Run: headless pygame with SDL's dummy video driver; simulated clock (each Clock.tick advances the game by its frame time, no real sleeping); random seed 0; keys injected as events and as key.get_pressed() state; no mouse input.
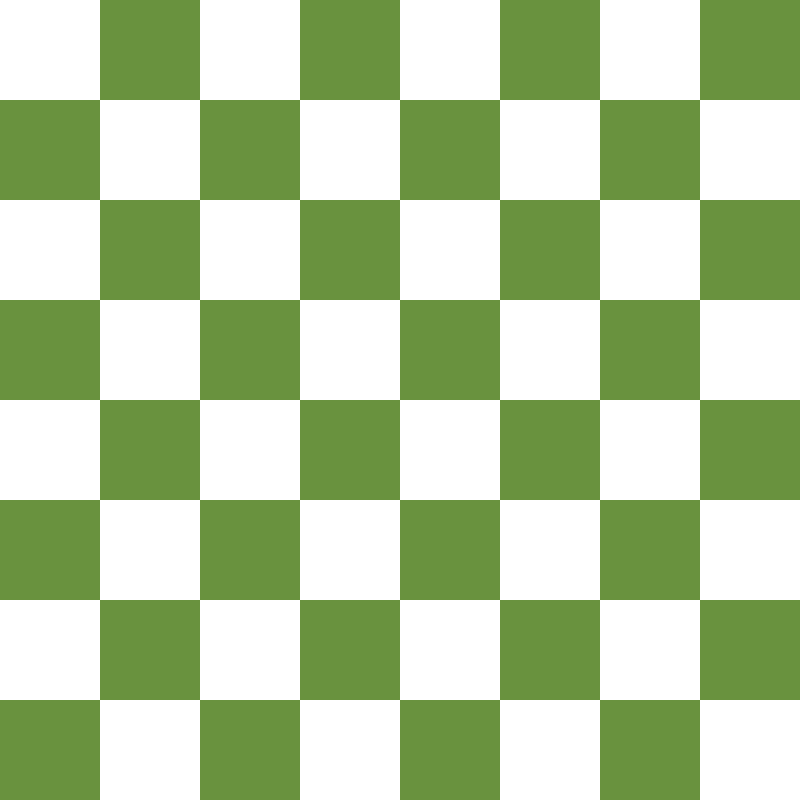
Frame 1 of 4 · flips 1–60 · no input
Frame 2 of 4 · flips 61–180 · tapped SPACE, RETURN · held RIGHT (→), D · screen unchanged from frame 1, image omitted
Frame 3 of 4 · flips 181–300 · held DOWN (↓), S · screen unchanged from frame 2, image omitted
Frame 4 of 4 · flips 301–420 · held LEFT (←), A, UP (↑), W · screen unchanged from frame 3, image omitted

The pygame program that drew these frames:

import pygame, sys
from pygame.locals import *
pygame.init()

BOARDSIZE = 800
SQUARESIZE = BOARDSIZE/8
FPS = 60

DISPLAYSURF = pygame.display.set_mode((BOARDSIZE, BOARDSIZE), 0, 32)

pygame.display.set_caption('Chess!')
DISPLAYSURF.fill((255,255,255))
fps = pygame.time.Clock()

#Gameboard is created by two for loop that alternate color of square for all 64 squares
#If row and column is odd, set as dark square
def drawBoard(Display):
    for row in range(8):
        for col in range(8):
            if (row + col) % 2 == 1:  #dark squares
                rect = pygame.Rect(col * SQUARESIZE,row * SQUARESIZE, SQUARESIZE, SQUARESIZE)
                pygame.draw.rect(Display, (105, 146, 62), rect)
            else:
                rect = pygame.Rect(col * SQUARESIZE,row * SQUARESIZE, SQUARESIZE, SQUARESIZE)
                pygame.draw.rect(Display, (255,255,255), rect)

while True:
    for event in pygame.event.get():
        if event.type == QUIT:
            pygame.quit()
            sys.exit()        

    drawBoard(DISPLAYSURF)
    pygame.display.update()
    fps.tick(FPS)
